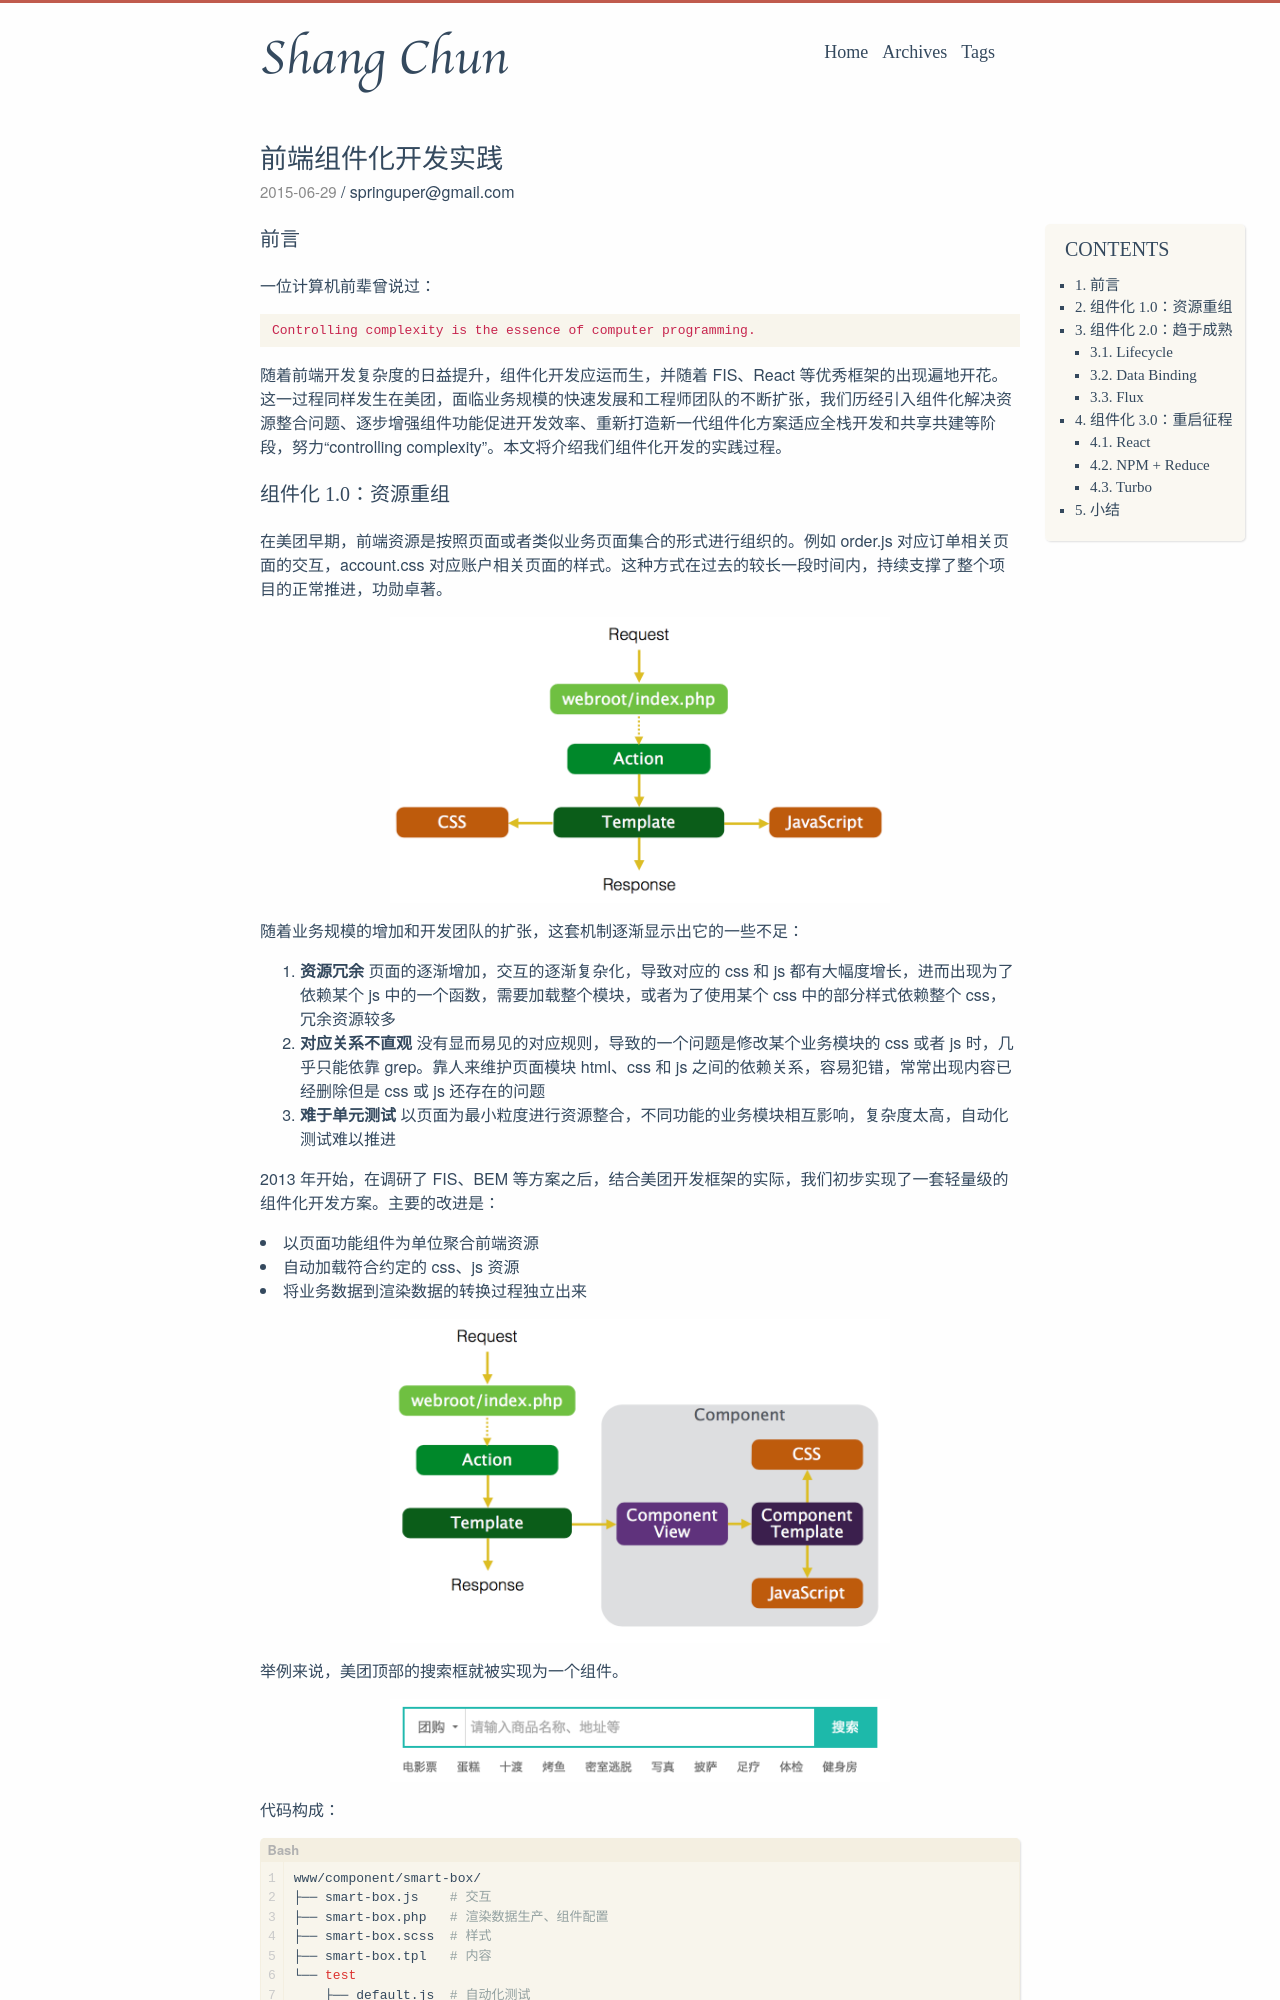

repository: springuper/springuper.github.io · page: frontend-component-practice/index.html · generator: jekyll

---
layout: post
title: "前端组件化开发实践"
date: 2015-06-29 11:07
comments: true
status: publish
author: springuper@gmail.com
tags: [Frontend, component, reduce, turbo]
---

### 前言

一位计算机前辈曾说过：

    Controlling complexity is the essence of computer programming.
    
随着前端开发复杂度的日益提升，组件化开发应运而生，并随着 FIS、React 等优秀框架的出现遍地开花。这一过程同样发生在美团，面临业务规模的快速发展和工程师团队的不断扩张，我们历经引入组件化解决资源整合问题、逐步增强组件功能促进开发效率、重新打造新一代组件化方案适应全栈开发和共享共建等阶段，努力“controlling complexity”。本文将介绍我们组件化开发的实践过程。
